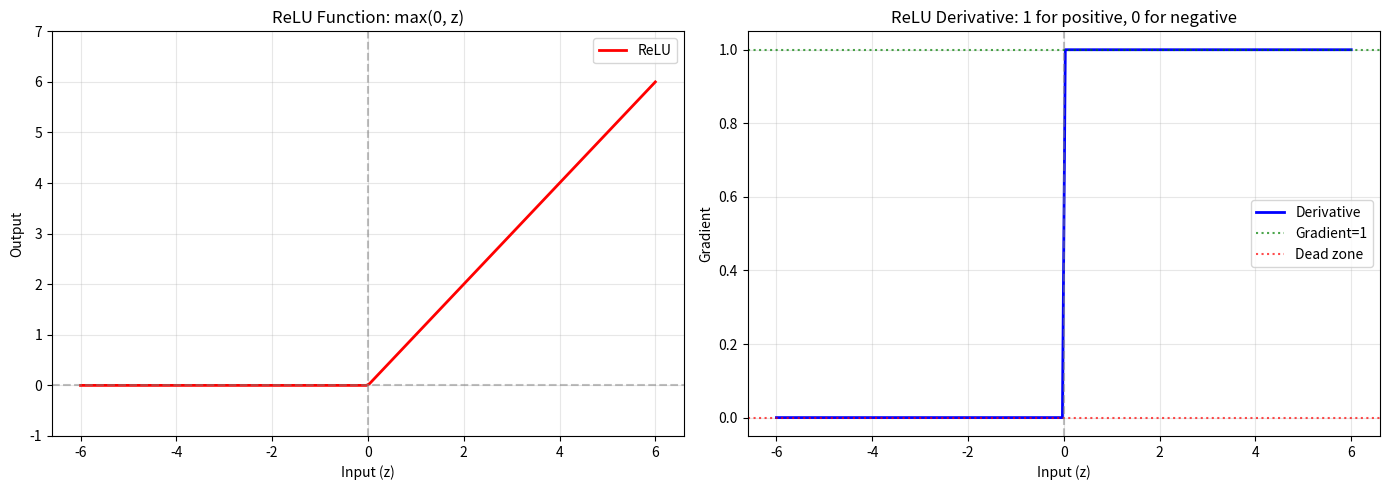

This chart was generated by the following Python code: (Note: this script raises an exception after producing the figure.)
import numpy as np
import matplotlib.pyplot as plt

def relu(z):
    """
    ReLU activation function.
    Formula: f(z) = max(0, z)
    Output: 0 for negative, z for positive
    """
    return np.maximum(0, z)

# Test ReLU
print("relu(-5) =", relu(-5))    # Expected: 0
print("relu(0) =", relu(0))      # Expected: 0
print("relu(5) =", relu(5))      # Expected: 5

def relu_derivative(z):
    """
    Derivative of ReLU function.
    Formula: f'(z) = 1 if z > 0, else 0
    Key: Gradient is 1 for ALL positive inputs!
    """
    return np.where(z > 0, 1, 0).astype(float)

# Test derivative
print("relu_derivative(-5) =", relu_derivative(-5))  # Expected: 0 (dead)
print("relu_derivative(0) =", relu_derivative(0))    # Expected: 0
print("relu_derivative(5) =", relu_derivative(5))    # Expected: 1 (perfect!)
print("relu_derivative(100) =", relu_derivative(100)) # Expected: 1 (still 1!)

z_range = np.linspace(-6, 6, 200)

fig, (ax1, ax2) = plt.subplots(1, 2, figsize=(14, 5))

# ReLU function
ax1.plot(z_range, relu(z_range), 'r-', linewidth=2, label='ReLU')
ax1.axhline(y=0, color='gray', linestyle='--', alpha=0.5)
ax1.axvline(x=0, color='gray', linestyle='--', alpha=0.5)
ax1.set_xlabel('Input (z)')
ax1.set_ylabel('Output')
ax1.set_title('ReLU Function: max(0, z)')
ax1.legend()
ax1.grid(True, alpha=0.3)
ax1.set_ylim(-1, 7)

# Derivative
ax2.plot(z_range, relu_derivative(z_range), 'b-', linewidth=2, label='Derivative')
ax2.axhline(y=1.0, color='green', linestyle=':', alpha=0.7, label='Gradient=1')
ax2.axhline(y=0, color='red', linestyle=':', alpha=0.7, label='Dead zone')
ax2.axvline(x=0, color='gray', linestyle='--', alpha=0.5)
ax2.set_xlabel('Input (z)')
ax2.set_ylabel('Gradient')
ax2.set_title('ReLU Derivative: 1 for positive, 0 for negative')
ax2.legend()
ax2.grid(True, alpha=0.3)

plt.tight_layout()
plt.savefig('outputs/relu_combined.png', dpi=150)
plt.show()

test_inputs = np.array([-5, -2, -0.5, 0, 0.5, 2, 5])

print("RELU NUMERICAL ANALYSIS")
print("=" * 50)
print(f"{'Input':<10} {'ReLU':<15} {'Derivative':<15}")
print("-" * 40)

for z in test_inputs:
    print(f"{z:<10.1f} {relu(z):<15.1f} {relu_derivative(z):<15.1f}")